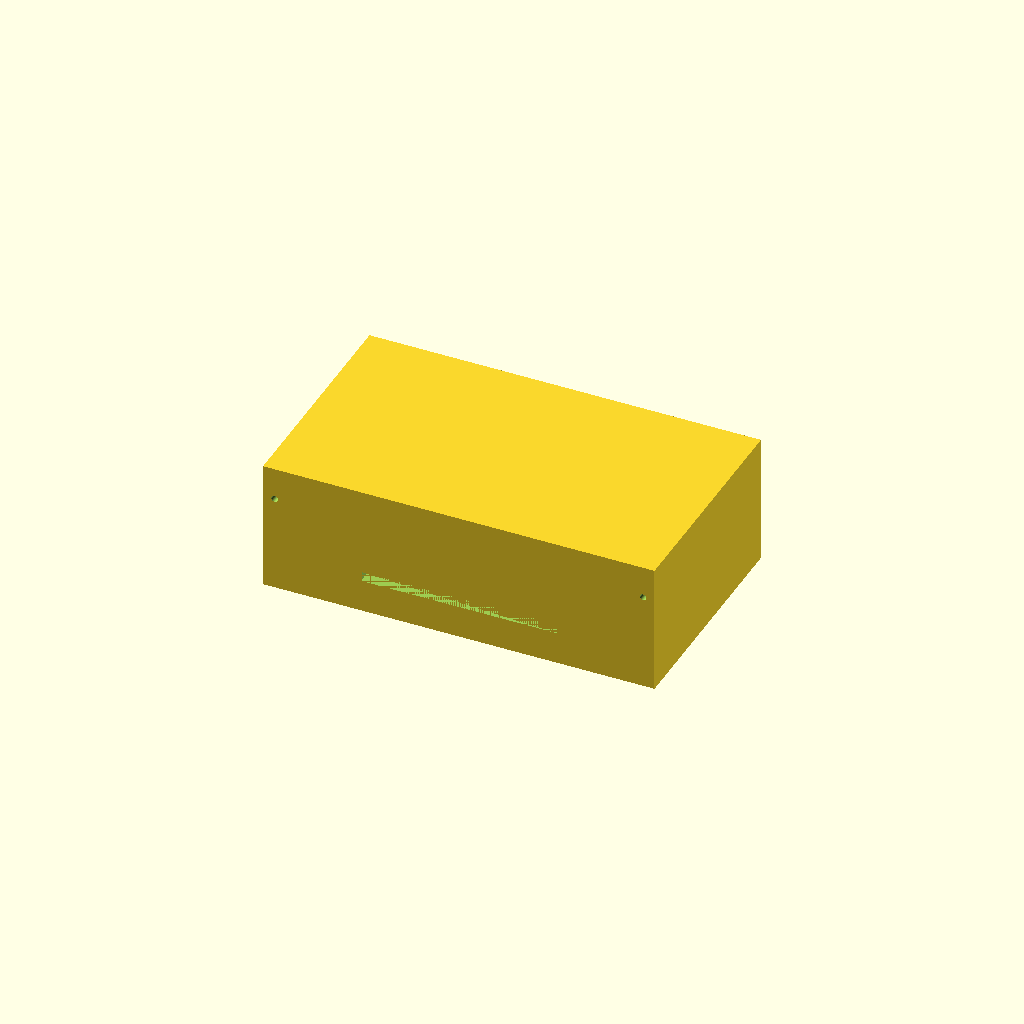
Cell 1: the model at its default parameters.
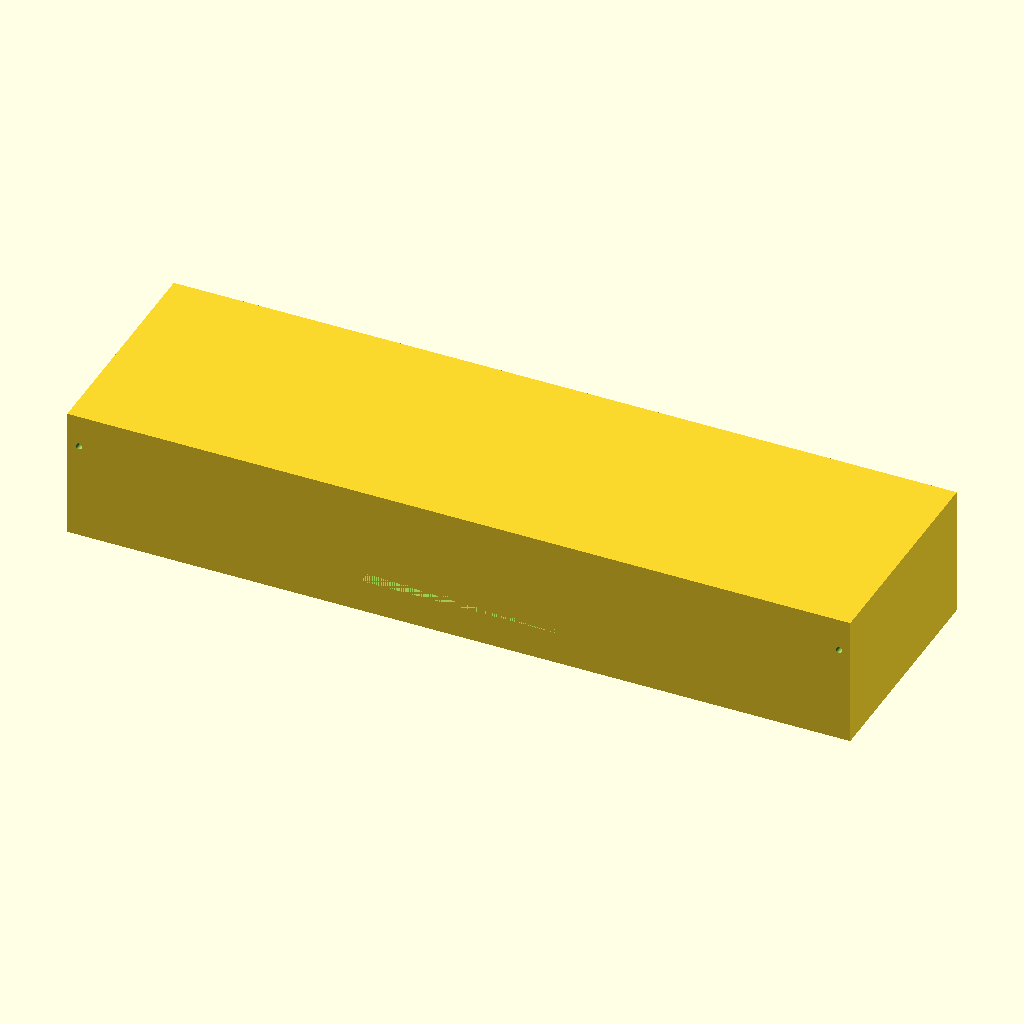
Cell 2: outer_x = 240 (everything else at default).
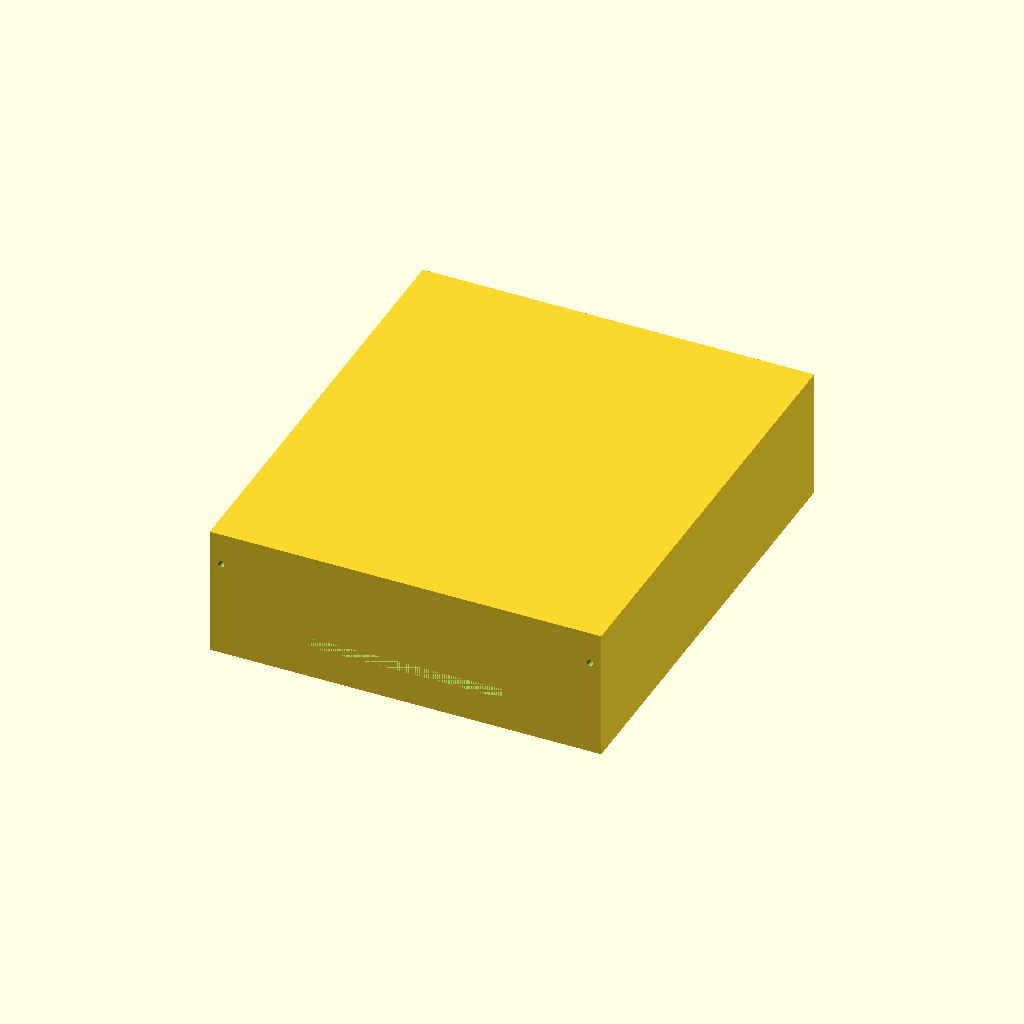
Cell 3: the same model with outer_y = 140.
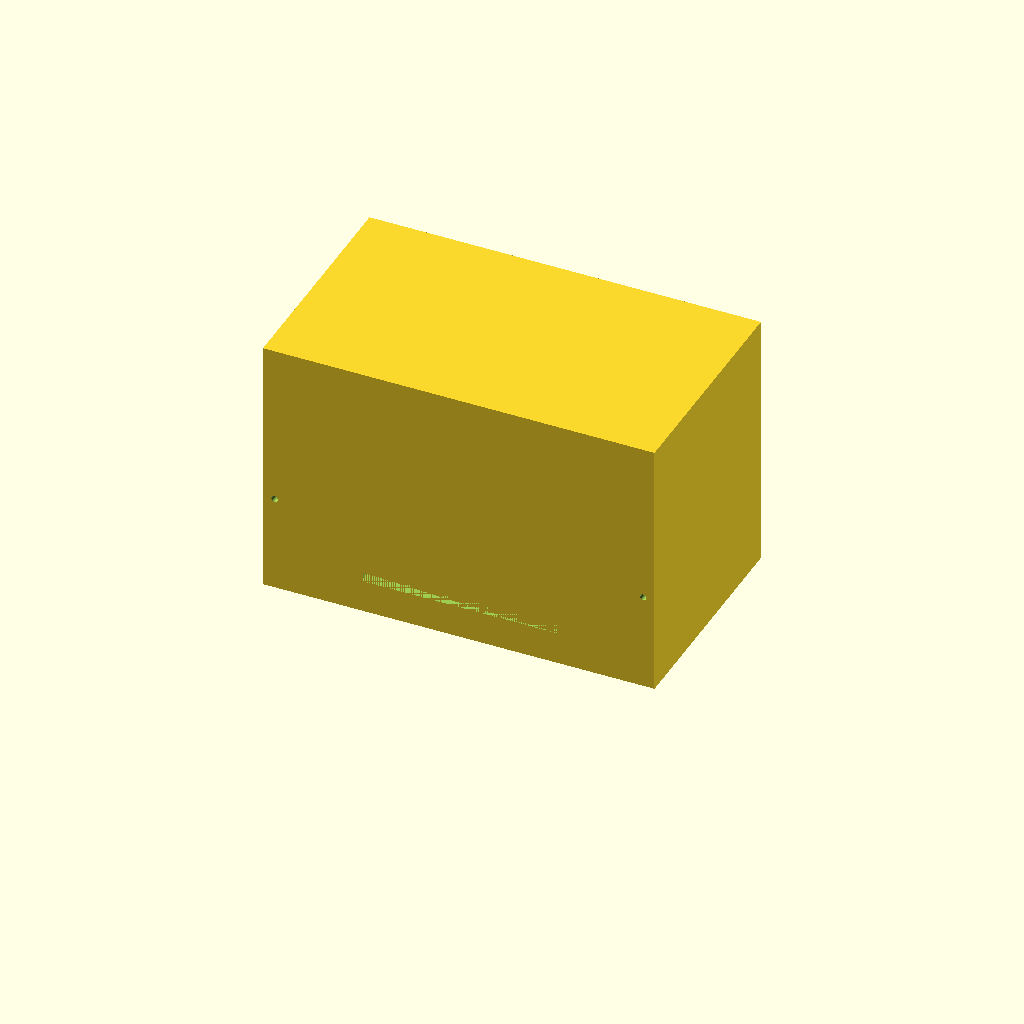
Cell 4: the same model with outer_h = 80.
One fixed orthographic camera (rotation 55°, 0°, 25°; colour scheme Cornfield) for every cell.
The OpenSCAD source (bench/results/gpu-v11-h1-g15/code/scadcoder-v11/mini_gel_tank_s6_a0.scad):
// Mini horizontal gel-electrophoresis box - buffer tank
// Print orientation: tank base on XY plane, opening upward (+Z)

// ---------------- Parameters ----------------
outer_x      = 120;   // outer length along X (mm)
outer_y      = 70;    // outer width along Y (mm)
outer_h      = 40;    // outer height along Z (mm)

wall         = 3;     // wall thickness (mm)
floor        = 3;     // floor thickness (mm)

platform_x   = 60;    // platform length along X (mm)
platform_z   = 10;    // platform height above inner floor (mm)

hole_d       = 2;     // electrode wire hole diameter (mm)
hole_y       = 0;     // hole centre Y position (mm)
hole_z       = 30;    // hole centre Z position (mm)

eps          = 0.5;   // cutter overshoot past faces (mm)

$fn = 96;

// ---------------- Derived ----------------
inner_x = outer_x - 2 * wall;      // 114 mm
inner_y = outer_y - 2 * wall;      // 64 mm
inner_h = outer_h - floor;         // 37 mm (floor is solid below z = floor)

// ---------------- Model ----------------
difference() {
    // Main tank body (solid block, open top)
    translate([-outer_x / 2, -outer_y / 2, 0])
        cube([outer_x, outer_y, outer_h]);

    // Gel-tray platform, centred in X, spanning full inner width
    translate([-platform_x / 2, -outer_y / 2, floor + platform_z - wall])
        cube([platform_x, outer_y, wall]);   // top at z = floor + platform_z = 13

    // Horizontal electrode holes through each end wall, along X
    for (sx = [-1, 1])
        translate([sx * (inner_x / 2 - eps), hole_y, hole_z])
            rotate([90, 0, 0])
                cylinder(d = hole_d, h = outer_y + 2 * eps);
}
Customizer parameters (derived from the source; name, type, default, range or options):
outer_x: number, default 120
outer_y: number, default 70
outer_h: number, default 40
wall: number, default 3
floor: number, default 3
platform_x: number, default 60
platform_z: number, default 10
hole_d: number, default 2
hole_y: number, default 0
hole_z: number, default 30
eps: number, default 0.5
